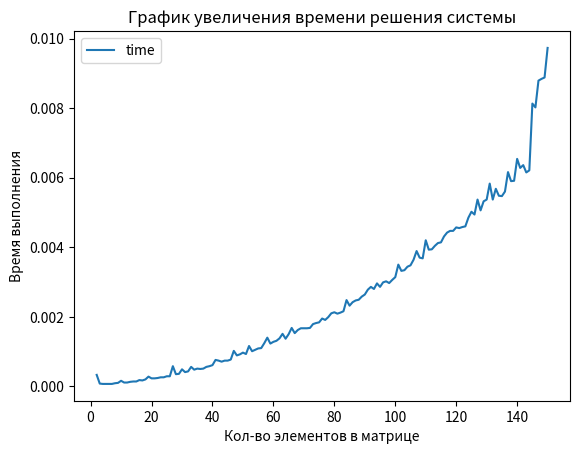

Python code for this plot:
import random
import numpy
import numpy as np
import time
import matplotlib.pyplot as plt

result_time = []

for n in range (2, 151):
    start = time.time()
    myA = []
    myB = []
    for i in range(n):
        myB.append(random.randint(-100, 100))
        myA.append([])
        for j in range(n):
            myA[i].append(random.randint(-100, 100))
    myB = numpy.array(myB)
    myA = numpy.array(myA)
    otvet = numpy.linalg.solve(myA, myB)
    print(otvet)
    end = time.time()
    result_time.append(round(end - start, 5))
    for i in range(n):
        print(myA[i])
    print(myB)
print (result_time)


fig, ax = plt.subplots()

plt.xlabel('Кол-во элементов в матрице')
plt.ylabel('Время выполнения')
plt.title('График увеличения времени решения системы')

ax.plot(np.arange(2, 150+1, 1),result_time,label='time')
ax.legend()
plt.show()
